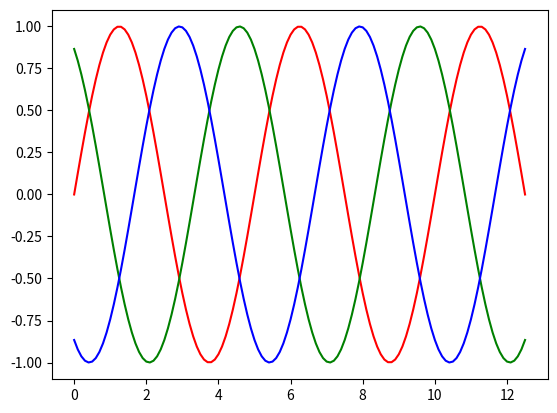

Reproduce this figure in Python.
# -*- coding: utf-8 -*-

#2.21 - Plot three sine functions with the phase difference of 2pi/3
#       for values of t between 0 and 4pi

import numpy as np
import matplotlib.pyplot as plt

def customSin(A, f, theta0, t):
    y=A*np.sin(np.pi*2*f*t + theta0)
    return y

plt.close('all')

t0=0
t1=4*np.pi
fs=10
t=np.arange(t0, t1, 1/fs)

x1=customSin(1, 0.2, 0, t)
x2=customSin(1, 0.2, 2*np.pi/3, t)
x3=customSin(1, 0.2, -2*np.pi/3, t)

plt.figure()
plt.plot(t, x1, 'r')
plt.plot(t, x2, 'g')
plt.plot(t, x3, 'b')